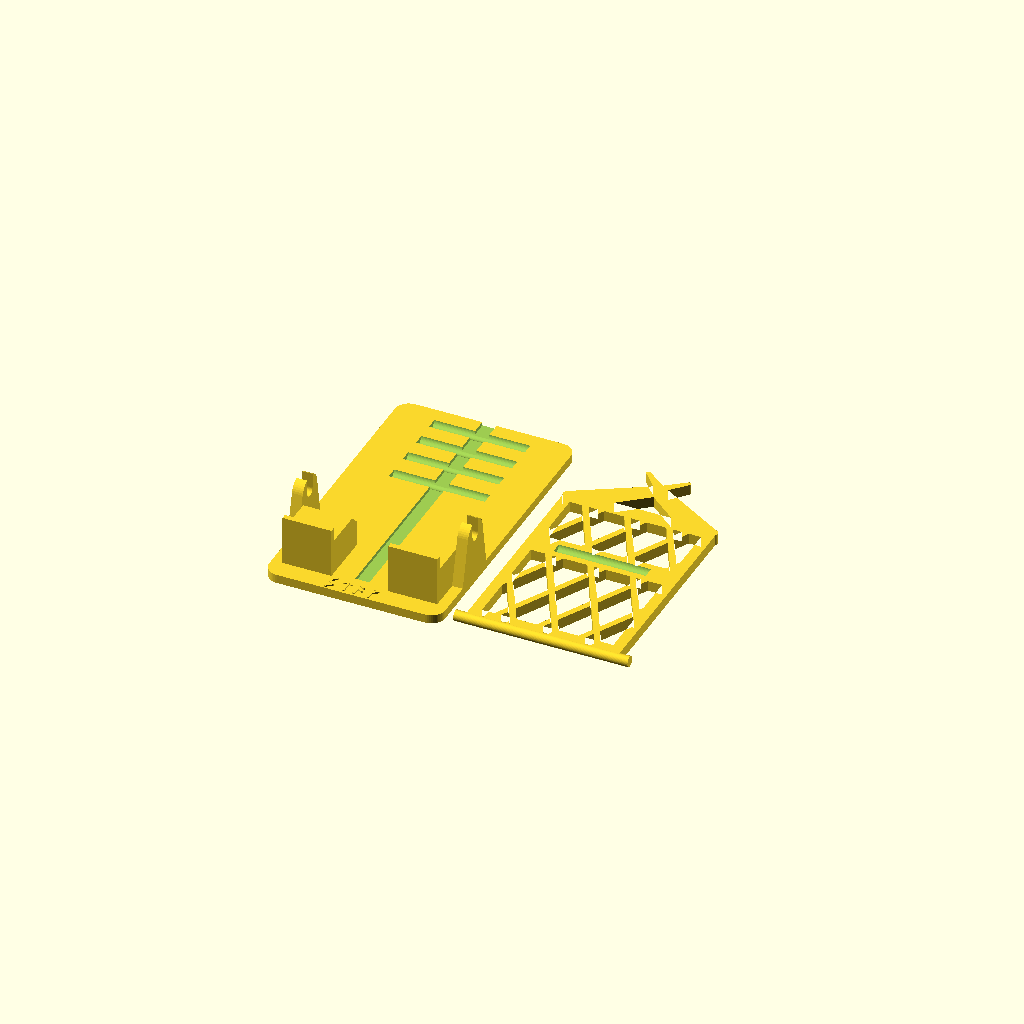
Cell 1: rendered with the file's own defaults.
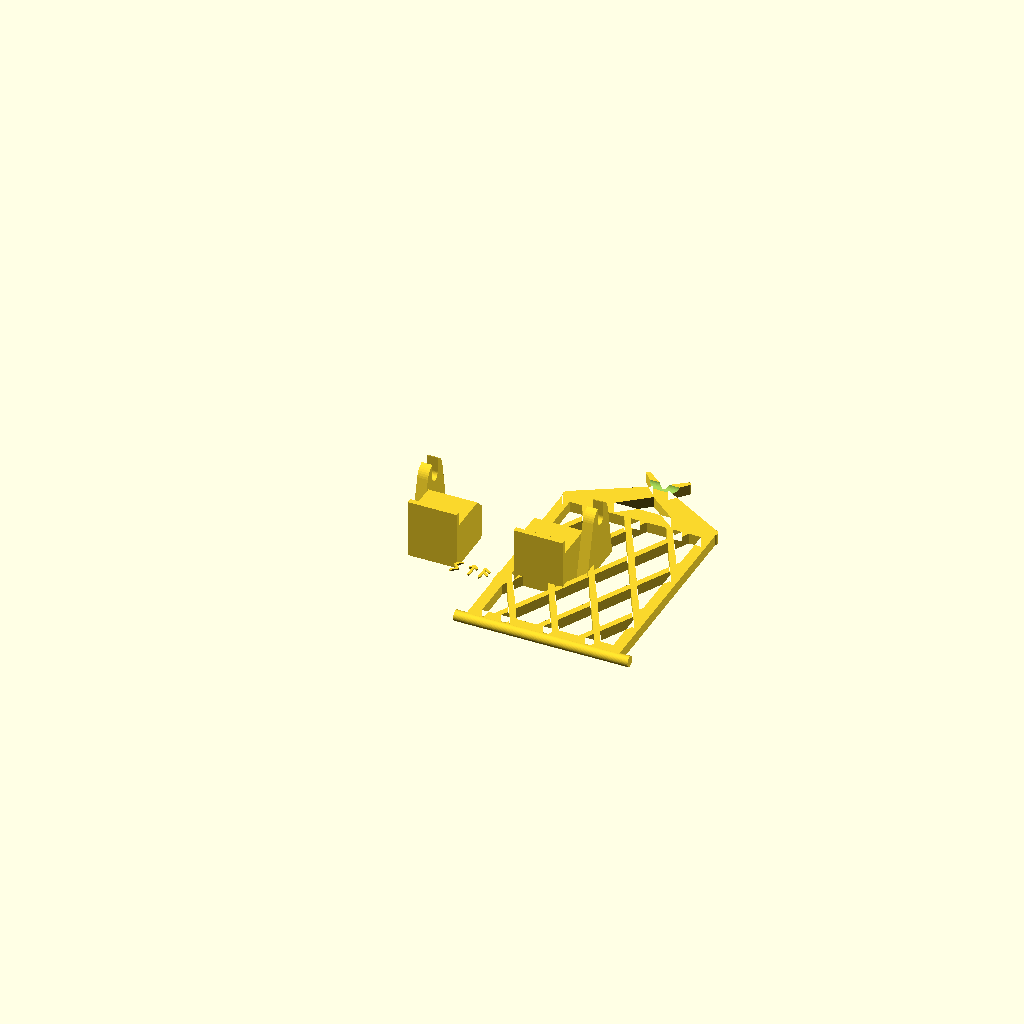
Cell 2: Lb = 144 (everything else at default).
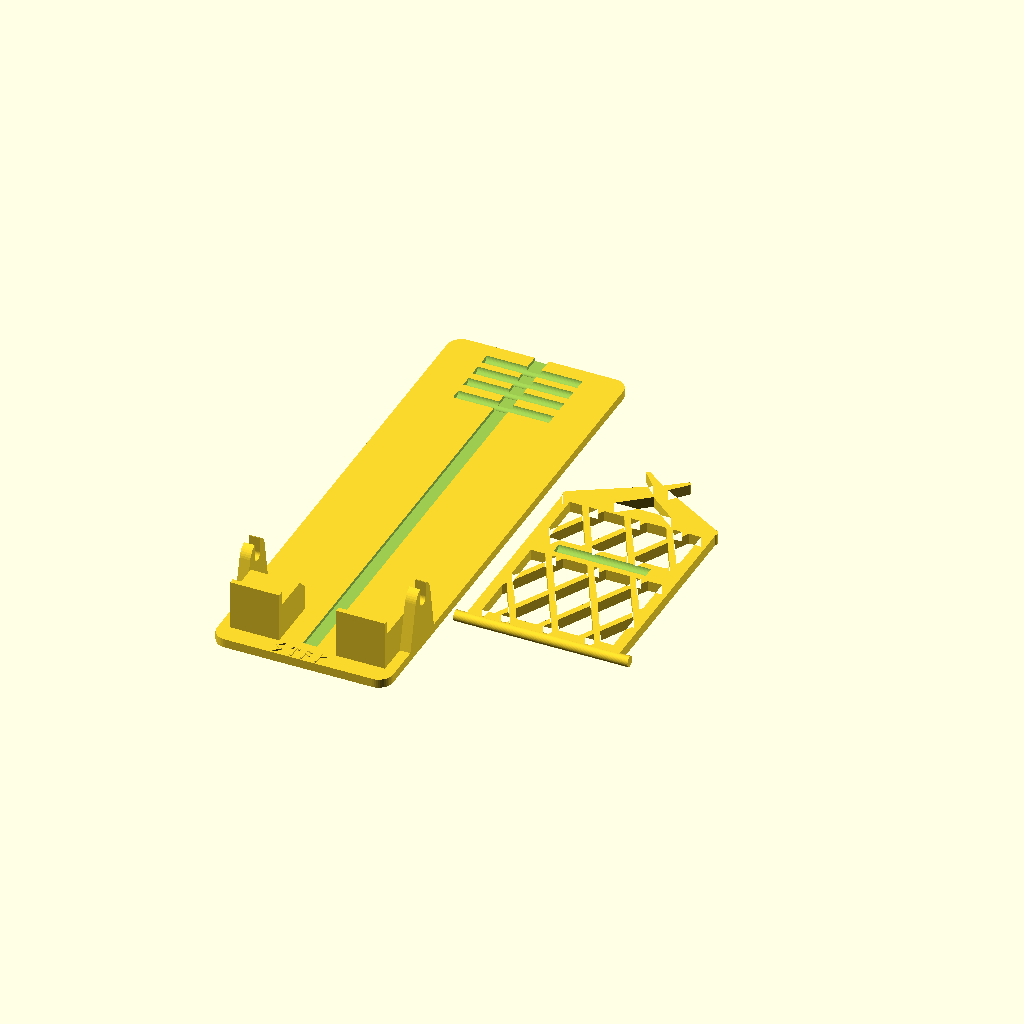
Cell 3 — s set to 210, the other parameters unchanged.
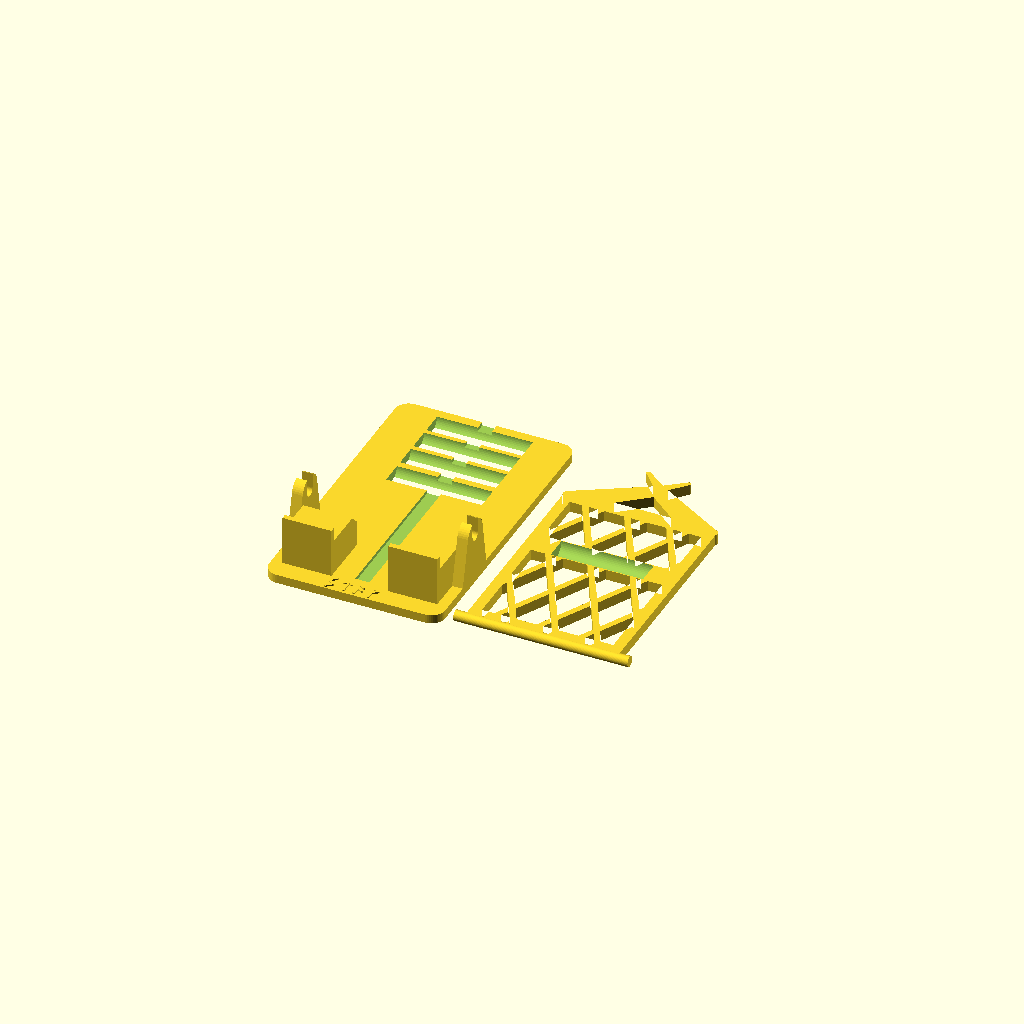
Cell 4: the same model with gr = 6.6.
All cells are drawn from one camera (rotation 55°, 0°, 25°, orthographic, colour scheme Cornfield), so only the parameter changes between them.
Source of the model, models/scad/stave_stand.scad:
// STAVE STAND (phone stand V2) - stave-church diagrid panel, 4 angles, charge while standing.
//  - Angle: a strut drops into one of 4 grooves in the base (55 / 63 / 71 / 80 deg). Lift the phone, move the foot.
//  - Pivot: panel pins sit in open U-seats in the two cheeks (lift out = flat-pack for travel).
//  - Charging: the plug hangs into a 20 mm well between the sills; the cable runs back under the panel
//    in a tunnel + floor channel and leaves at the back.
//  - Diagrid (triangulated) panel = stiff + light; gable top with crossed dragon-horn bargeboards; rune plaque.
// All parts print flat, no supports. Panel prints front face DOWN (smooth PEI texture against the phone).
// part = "plate1" (base + panel) | "plate2" (strut) | "base" | "panel" | "strut" | "assembly"
part  = "plate1";
angle = 63;               // assembly view only: one of angles[]

angles = [55, 63, 71, 80];
pw = 86;   pt = 6;   ph = 118;  gable = 24;   // panel: width (phones up to ~84 mm with case), thickness, length
bt = 5;    hs = 20;                            // base thickness, plug-well depth
sill_top = bt + hs;
hz = sill_top + 4;                             // pivot axis height
pin_r = 3; pin_l = 6;  clr = 0.6;
ch_in = pw/2 + clr;  ch_t = 6;  ch_out = ch_in + ch_t;
well = 16;                                     // half width of plug well / cable tunnel
fence_y = -30;  plaque_y = -44;
Lb = 72;                                       // strut seat on the panel, from the pivot
s  = 105;                                      // strut length, nose centre to foot centre
gr = 3.3;                                      // groove radius (strut ends are r 3)
zf = bt + 0.5;                                 // foot centre height in its groove
leg = [16, 24];                                // strut leg x range (cable runs between the legs)
$fn = 48;

function N(a) = [Lb*cos(a) + 3.5*sin(a), hz + Lb*sin(a) - 3.5*cos(a)];   // strut nose centre (y,z)
function G(a) = N(a)[0] + sqrt(s*s - pow(N(a)[1] - zf, 2));             // foot groove y
back_y = G(angles[0]) + 12;
echo(grooves = [for (a = angles) G(a)], base_len = back_y - plaque_y);

// ---------- runes (strokes in a 4 x 8 cell; the Runic font does not render in OpenSCAD) ----------
module stroke(a, b, w = 1.3) hull() { translate(a) circle(d = w, $fn = 12); translate(b) circle(d = w, $fn = 12); }
stav = [   // Elder Futhark S T A W ("stav" = stave)
  [[[3,8],[0,5.5]], [[0,5.5],[3,2.5]], [[3,2.5],[0,0]]],
  [[[2,0],[2,8]], [[2,8],[0,6]], [[2,8],[4,6]]],
  [[[0,0],[0,8]], [[0,8],[3,6]], [[0,5],[3,3]]],
  [[[0,0],[0,8]], [[0,8],[3,6]], [[3,6],[0,4]]]];
algiz = [[[2,0],[2,8]], [[2,4],[0,8]], [[2,4],[4,8]]];
module runes(list) for (i = [0 : len(list) - 1]) translate([i * 8, 0]) for (sg = list[i]) stroke(sg[0], sg[1]);

// ---------- base ----------
module cheek2d() difference() {
  hull() { translate([-16, 0]) square([30, 1]); translate([0, hz]) circle(r = 9); }
  translate([0, hz]) circle(r = pin_r + 0.3);
  translate([-(pin_r + 0.3), hz]) square([2*(pin_r + 0.3), 20]);
}
module base() difference() {
  union() {
    linear_extrude(bt) offset(r = 8) offset(delta = -8)
      translate([-ch_out, plaque_y]) square([2*ch_out, back_y - plaque_y]);
    for (m = [0, 1]) mirror([m, 0, 0]) {
      translate([well, fence_y, 0]) rotate([90, 0, 90]) linear_extrude(ch_in - well)       // sills, sloped back
        polygon([[0, 0], [-2 - fence_y, 0], [-2 - fence_y, sill_top - 6], [-2 - fence_y - 6, sill_top], [0, sill_top]]);
      translate([well, fence_y - 3, 0]) cube([ch_in - well, 3.01, sill_top + 8]);         // phone lip
      translate([ch_in, 0, 0]) rotate([90, 0, 90]) linear_extrude(ch_t) cheek2d();         // pivot cheeks
    }
    translate([-15, (plaque_y + fence_y - 3)/2 - 4, bt - 0.01]) linear_extrude(0.8) runes(stav);
  }
  for (a = angles) translate([0, G(a), zf]) rotate([0, 90, 0]) cylinder(r = gr, h = 2*leg[1] + 6, center = true);
  translate([-4, fence_y, bt - 2]) cube([8, back_y - fence_y + 10, 3]);                    // cable channel
}

// ---------- panel (local: x across, y up the panel from the pivot, z = normal, +z = phone side) ----------
module panel_outline() {
  translate([-pw/2, 0]) square([pw, ph]);
  polygon([[-pw/2, ph - 0.01], [pw/2, ph - 0.01], [0, ph + gable]]);
}
module diagrid() translate([0, ph/2]) for (sg = [-1, 1]) for (i = [-6:6])
  rotate(sg*28) translate([i*21, 0]) square([3.4, 400], center = true);
module horns() {
  apex = [0, ph + gable];  e = [pw/2, ph];  d = (apex - e) / norm(apex - e);  tip = apex + 13*d;
  for (m = [0, 1]) mirror([m, 0]) {
    hull() { translate(e - [2, 0]) circle(r = 2.6); translate(apex) circle(r = 2.6); }
    hull() { translate(apex) circle(r = 2.6); translate(tip + [0, 4]) circle(r = 1.2); }   // crossed horn, upswept
  }
}
module panel2d() {
  fw = 6;
  difference() {
    panel_outline();
    difference() {
      translate([-pw/2 + fw, fw]) square([pw - 2*fw, ph - 2*fw]);
      diagrid();
      translate([-pw/2, Lb - 7]) square([pw, 14]);                                         // strut seat beam
    }
    polygon([[-16, ph + 3], [16, ph + 3], [0, ph + gable - 8]]);                            // gable window
  }
  horns();
}
module panel() difference() {
  union() {
    translate([0, 0, -pt/2]) linear_extrude(pt) panel2d();
    rotate([0, 90, 0]) cylinder(r = pin_r, h = pw + 2*(clr + pin_l) - 1, center = true);  // pivot pins
  }
  translate([0, Lb, -pt/2 - 0.5]) rotate([0, 90, 0]) cylinder(r = gr, h = 2*leg[1] + 4, center = true); // strut seat
}

// ---------- strut (local: x across, y from foot (0) to nose (s), z 0..6) ----------
module bar(x0, x1, y0, y1) hull() for (y = [y0, y1]) translate([x0, y, 3]) rotate([0, 90, 0]) cylinder(r = 3, h = x1 - x0);
module strut() {
  for (m = [0, 1]) mirror([m, 0, 0]) bar(leg[0], leg[1], 0, s);                            // legs
  bar(-leg[1], leg[1], s - 8, s);                                                           // nose beam
  bar(-leg[1], leg[1], 0, 0.01);                                                            // foot beam
  linear_extrude(5) {
    for (sg = [-1, 1]) hull() { translate([sg*leg[0], 18]) circle(r = 2.5); translate([-sg*leg[0], s - 18]) circle(r = 2.5); }
    translate([0, s/2]) circle(r = 9);                                                      // shield boss
  }
  translate([-2, s/2 - 4, 5 - 0.01]) linear_extrude(0.8) runes([algiz]);
}

// ---------- views ----------
module assembly(a) {
  color("white") base();
  color("gainsboro") translate([0, 0, hz]) rotate([a, 0, 0]) panel();
  F = [G(a), zf];  n = N(a);  phi = atan2(n[1] - F[1], n[0] - F[0]);
  color("silver") translate([0, F[0], F[1]]) rotate([phi, 0, 0]) translate([0, 0, -3]) strut();
}
module panel_flat() translate([0, 0, pt/2]) mirror([0, 0, 1]) panel();                      // phone side down

if (part == "base") base();
else if (part == "panel") panel_flat();
else if (part == "strut") strut();
else if (part == "assembly") assembly(angle);
else if (part == "plate1") {
  translate([-52, -(back_y + plaque_y)/2, 0]) base();
  translate([52, -(ph + gable)/2 - 4, 0]) panel_flat();
}
else if (part == "plate2") translate([0, -s/2, 0]) strut();
Customizer parameters (derived from the source; name, type, default, range or options):
part: string, default "plate1"
angle: number, default 63
angles: vector, default [55, 63, 71, 80]
well: number, default 16
Lb: number, default 72
s: number, default 105
gr: number, default 3.3
leg: vector, default [16, 24]
